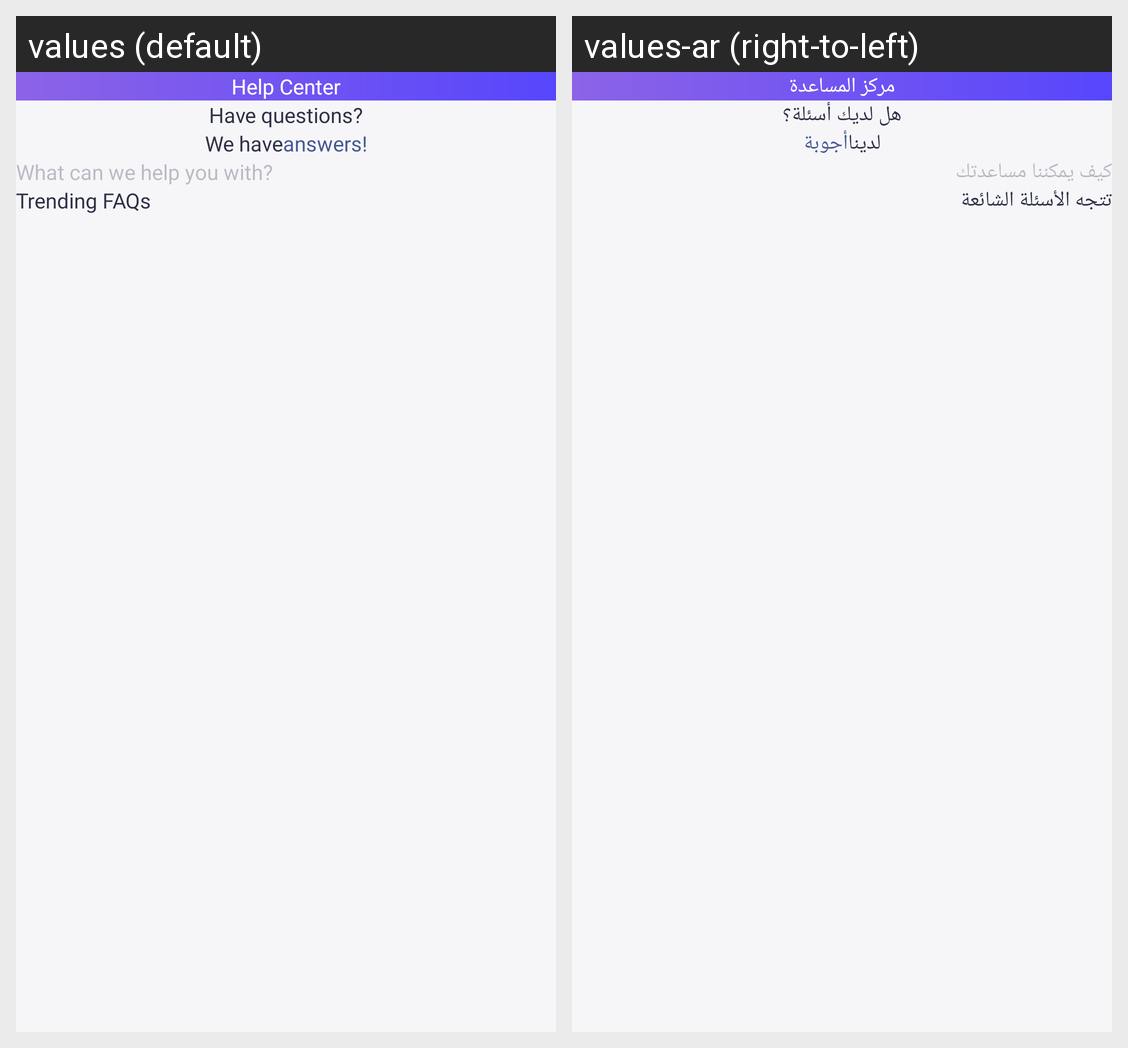

Translations of the strings shown on this Android screen, per locale in the grid:
Android screen res/layout/fragment_support.xml rendered under 2 locales, left to right: values (default), values-ar (right-to-left). Device: Nexus 5 (rendered at 1080×1920; each locale shown at half size, 540×960, under a caption strip naming it); theme Theme.InsouqApplication.
Strings drawn on this screen, with the default value and each locale's value (text and hints the layout hard-codes, and strings that could not be matched under every locale, appear in the picture but are not listed):

help_center
  values: Help Center
  values-ar: مركز المساعدة

have_questions
  values: Have questions?
  values-ar: هل لديك أسئلة؟

we_have
  values: We have
  values-ar: لدينا

answers
  values: answers!
  values-ar: أجوبة

what_can_we_help_you_with
  values: What can we help you with?
  values-ar: كيف يمكننا مساعدتك

trending_faqs
  values: Trending FAQs
  values-ar: تتجه الأسئلة الشائعة
